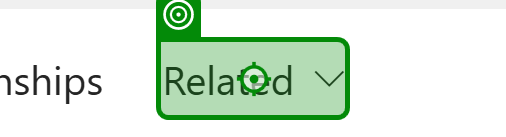
Workflow: Check and Update Priority

Step 1 [then]: click on the list item in window 'Case:* - Dynamics 365' (msedge.exe)

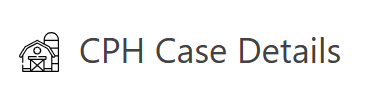
Step 2: Find Element - CPH Case Details in window 'Case: Case - SLA: * - Dynamics 365' (msedge.exe)

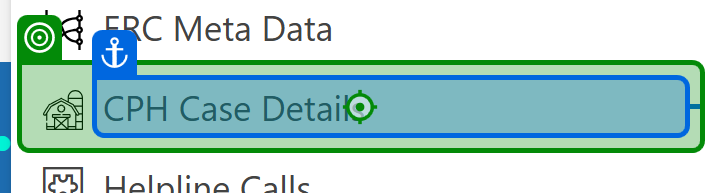
Step 3 [then]: click on 'CPH Case Details' in window 'Case: Case - SLA: CRM GDS CPH Online - Dynamics 365' (msedge.exe)

Step 4: click on the element in window 'Case:* - Dynamics 365' (msedge.exe) (no picture)

Step 5: check the text box in window 'CPH Case Detail: Information: CCD-82769 - Dynamics 365' (msedge.exe) (no picture)

Step 6 [then]: check the text box in window 'CPH Case Detail: Information: CCD-* - Dynamics 365' (msedge.exe) (no picture)

Step 7: check the text box in window 'CPH Case Detail: Information: CCD-82769 - Dynamics 365' (msedge.exe) (no picture)

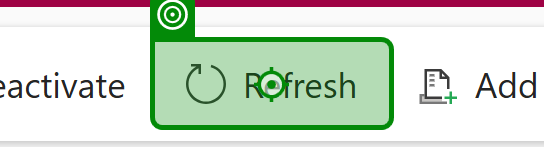
Step 8: click on the button in window 'CPH Case Detail: Information: CCD-* - Dynamics 365' (msedge.exe)

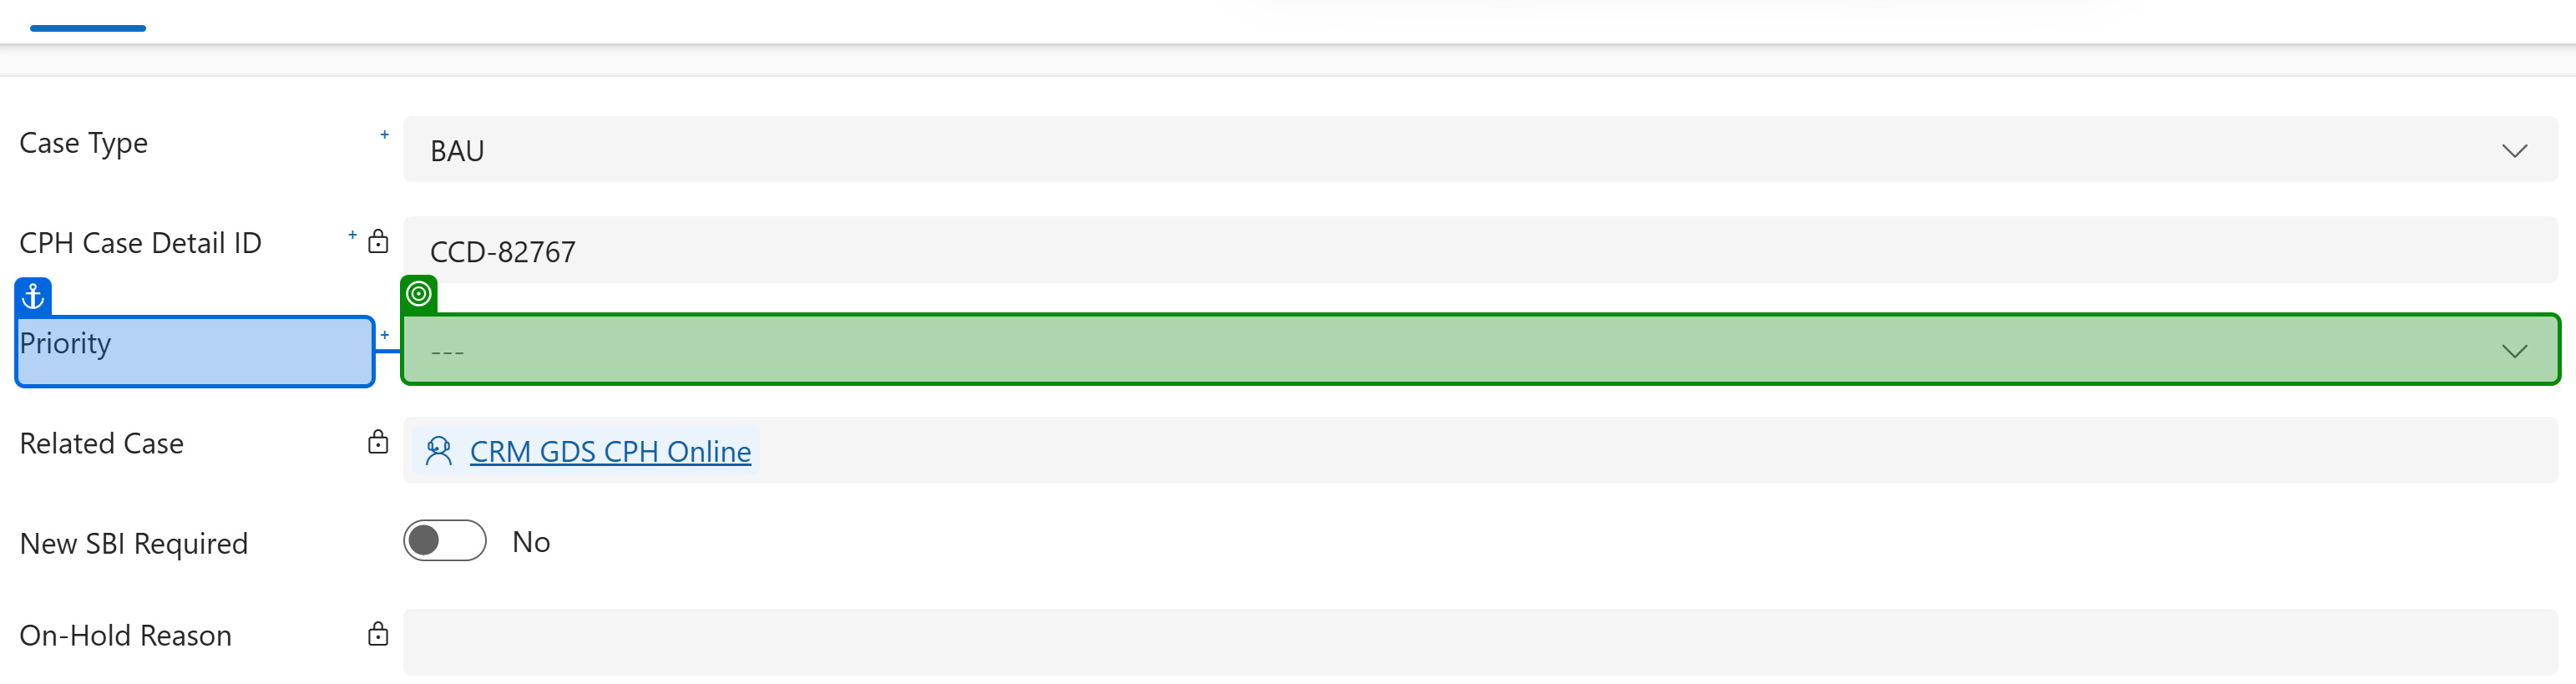
Step 9 [then]: select [strPriority] in the button in window 'CPH Case Detail: Information: CCD-* - Dynamics 365' (msedge.exe)

Step 10: check the text box in window 'CPH Case Detail: Information: CCD-* - Dynamics 365' (msedge.exe) (no picture)

Step 11 [then]: check the text box in window 'CPH Case Detail: Information: CCD-82769 - Dynamics 365' (msedge.exe) (no picture)

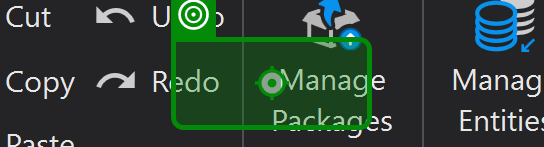
Step 12 [then]: click on the button in window 'CPH Case Detail: Information: CCD-82769 - Dynamics 365' (msedge.exe)
